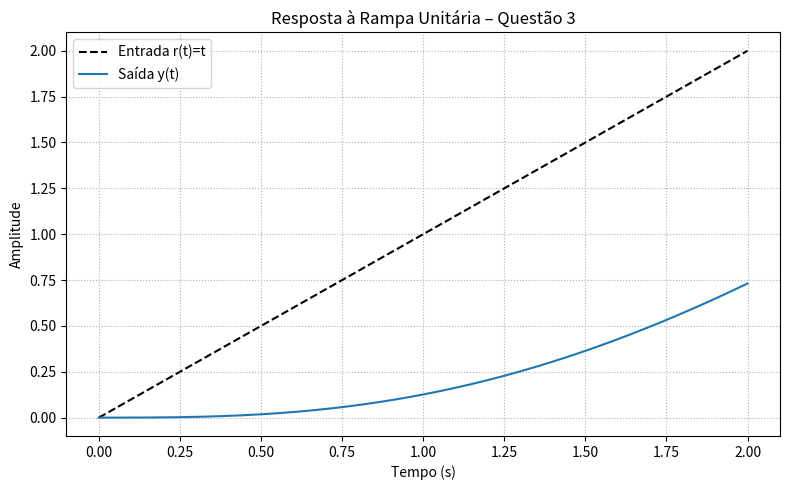

Recreate this plot in Python.
import numpy as np
from scipy import signal
import matplotlib.pyplot as plt

# Função de transferência: H(s) = 1 / (s^2 + s + 1)
num = [1]
den = [1, 1, 1]
system = signal.TransferFunction(num, den)

# Geração da rampa unitária
t = np.linspace(0, 2, 1000)           # 0-2 s
u = t                                 # rampa: u(t)=t

# Simulação da resposta com lsim
tout, y, _ = signal.lsim(system, U=u, T=t)

# Plot
plt.figure(figsize=(8, 5))
plt.plot(tout, u, 'k--', label='Entrada r(t)=t')
plt.plot(tout, y,  label='Saída y(t)')
plt.title('Resposta à Rampa Unitária – Questão 3')
plt.xlabel('Tempo (s)')
plt.ylabel('Amplitude')
plt.grid(True, linestyle=':')
plt.legend()
plt.tight_layout()
plt.show()